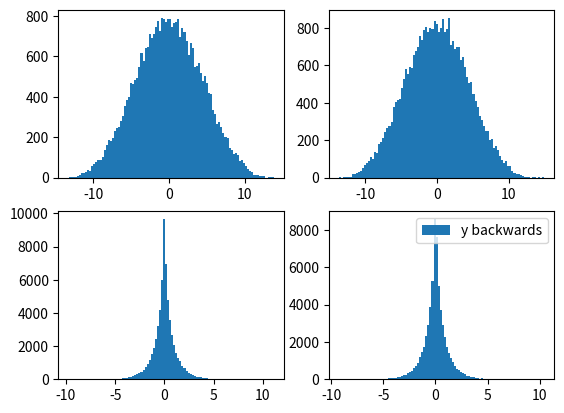
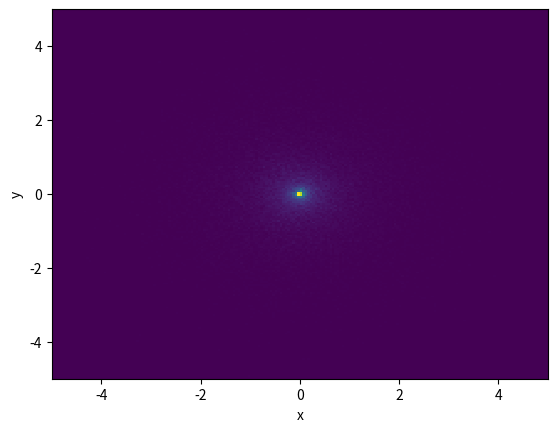
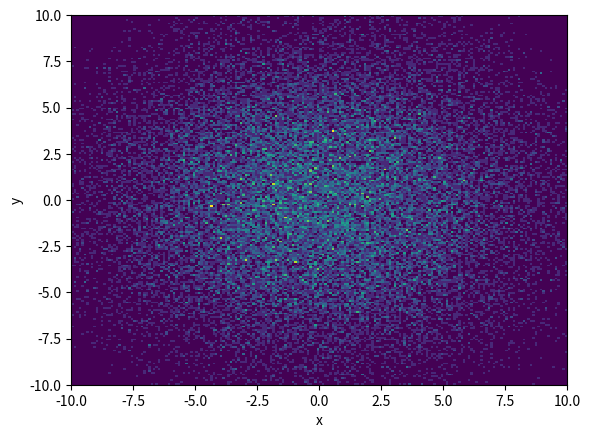

Write Python code to recreate these figures, in order.
import numpy as np
from matplotlib import pyplot as plt





#Constants
alpha = 0.5 #cm-1
L = 6 #cm



#Questions

#1
"""
If a Z is a random variable following an exponential pdf

Z(z) = lambda*exp(-lambda*z)

The CDF (Fonction de Repartition) is then given by 

FZ(z) = integral_{-inf}^{z}z(u)du = lambda/(-lambda)[exp(-lambda*u)]_{-inf}^{z}
FZ(z) = (-1)*[exp(-lambda*z) - 1] = 1 - [exp(-lambda*z)

The sampling rate lambda can be taken as the linear coefficient loss alpha

Another way to see it

The transmited power to a position M is homogenous to the power that is transmitted to that position
over the total incident power

P(Z>M) = Transmitted/Incident = exp(-alpha*M) , then the pdf is found by derivating this

"""
#2
"""
FZ(z) = 1 - [exp(-lambda*z) -> ln(1 - FZ) = -lambda*z -> z = -ln(1 - FZ)/lambda = FZ^{-1}

By the same sampling law that we saw earlier in the Monte Carlo TP, tp2, we know that if a random variable Z follows
a certain pdf , then a sample of Z can be found as : 

Z_i = FZ^{-1}(U_i)

Where U_i is a sample from a uniform law with 0,1 hi lo

"""
#4
"""
We do the integral of the solid angle from theta from 0 to pi/2

Delta Omega = 2pi * integral_{0}^{theta}sin(t)dt = 2pi * [-cos(t)]_{0}^{theta} = 2pi * [1 - cos(theta)]

Donc

FT = (1/2) * [1 - cos(theta)]

cos(theta) = 1 - 2FT = FT^(-1)

"""
class Photon :
    def __init__(self , z , costheta , phi):
        self.trajectory = []
        self.z = z
        self.costheta = costheta
        self.phi = phi
        self.x , self.y = spherical_to_cartesian(z,costheta,phi)
        self.current_diffusion = None

def ZCDF(u):
    return 1 - np.exp(-alpha*u)

def inverse_ZCDF(u):
    return (-np.log(1 - u ))/alpha

def thetaCDF(u):
    return (1/2) * [1 - np.cos(u)]

def inverse_costhetaCDF(u):
    return 1 - 2*u

def spherical_to_cartesian(r,costheta,phi):
    theta = np.arccos(costheta)
    sintheta = np.sin(theta)

    x = r*sintheta*np.cos(phi)
    y = r*sintheta*np.sin(phi)

    return x,y



def diffusion(n_photons):
    photon_list = []
    photons_left = n_photons
    current_difusion = 0
    in_photons_z = np.zeros(shape=(n_photons,))
    in_photons_costheta = np.ones(shape=n_photons,)
    in_photons_phi = np.zeros(shape=(n_photons,))

    while photons_left > 0 :
        r_uniform_samples = np.random.uniform(low = 0 , high=1 , size = photons_left)
        r_samples = inverse_ZCDF(r_uniform_samples)

        if current_difusion == 0:
            costheta_samples = np.ones_like(r_samples)
        else:
            costheta_uniform_samples = np.random.uniform(low = 0 , high = 1 , size = photons_left )
            costheta_samples = inverse_costhetaCDF(costheta_uniform_samples)

        phi_samples = np.random.uniform(low=0 , high=2*np.pi , size = photons_left)
        
        z_positions = np.multiply(r_samples,costheta_samples)

        z_positions = z_positions + in_photons_z

        mask_z_is_out = (z_positions < 0) | (z_positions > L)
        if sum(mask_z_is_out) != 0:
            old_x_positions , old_y_positions = spherical_to_cartesian(in_photons_z[mask_z_is_out] , 
                                                                       in_photons_costheta[mask_z_is_out] , 
                                                                       in_photons_phi[mask_z_is_out])
            out_photons = np.vstack([z_positions[mask_z_is_out] , 
                                    costheta_samples[mask_z_is_out],
                                    phi_samples[mask_z_is_out]]).T
            
            curr_list = list(map(lambda x: Photon(x[0] , x[1] , x[2]),out_photons))
            for i in range(len(curr_list)):
                curr_list[i].current_diffusion = current_difusion
                curr_list[i].x += old_x_positions[i]
                curr_list[i].y += old_y_positions[i]

            photon_list.extend(curr_list)

        in_photons_z = z_positions[~mask_z_is_out]
        in_photons_costheta = costheta_samples[~mask_z_is_out]
        in_photons_phi = phi_samples[~mask_z_is_out]


        photons_left = n_photons - len(photon_list)
        current_difusion = current_difusion + 1


    return photon_list

        

    



diffused_photons = diffusion(100000)

no_diffusion = []
back_diffusion = []
forward_diffusion = []
x_positions = []
y_positions = []

x_positions_forward = []
y_positions_forward = []

x_positions_backward = []
y_positions_backward = []



for p in diffused_photons:
    x_positions.append(p.x)
    y_positions.append(p.y)
    if p.current_diffusion == 0:
        no_diffusion.append(p)
    else:
        if p.z <= 0 :
            back_diffusion.append(p)
            x_positions_backward.append(p.x)
            y_positions_backward.append(p.y)
        elif p.z >= L:
            forward_diffusion.append(p)
            x_positions_forward.append(p.x)
            y_positions_forward.append(p.y)
        else:
            raise ValueError("forcas malignas")

print(f"No diffusion : {len(no_diffusion)/len(diffused_photons):.2f}")
print(f"Beer Lambert : {np.exp(-3):.2f}")
print(f"Forward diffusion : {len(forward_diffusion)/len(diffused_photons):.2f}")
print(f"Back diffusion : {len(back_diffusion)/len(diffused_photons):.2f}")

fig , axs = plt.subplots(2,2)

axs[0][0].hist(x_positions_forward , bins = 100 , label = "x forward")
axs[0][1].hist(y_positions_forward , bins = 100 , label = "y forward")

axs[1][0].hist(x_positions_backward , bins = 100 , label = "x backwards")
axs[1][1].hist(y_positions_backward , bins = 100 , label = "y backwards")

plt.legend()
plt.show()

min = -5
max = 5

plt.hist2d(x_positions_backward, y_positions_backward, bins=200, range=[[min, max], [min, max]])
plt.xlim(min, max)
plt.ylim(min, max)
plt.xlabel("x")
plt.ylabel("y")
plt.show()

min = -10
max = 10
plt.hist2d(x_positions_forward, y_positions_forward, bins=200, range=[[min, max], [min, max]])
plt.xlim(min, max)
plt.ylim(min, max)
plt.xlabel("x")
plt.ylabel("y")
plt.show()
